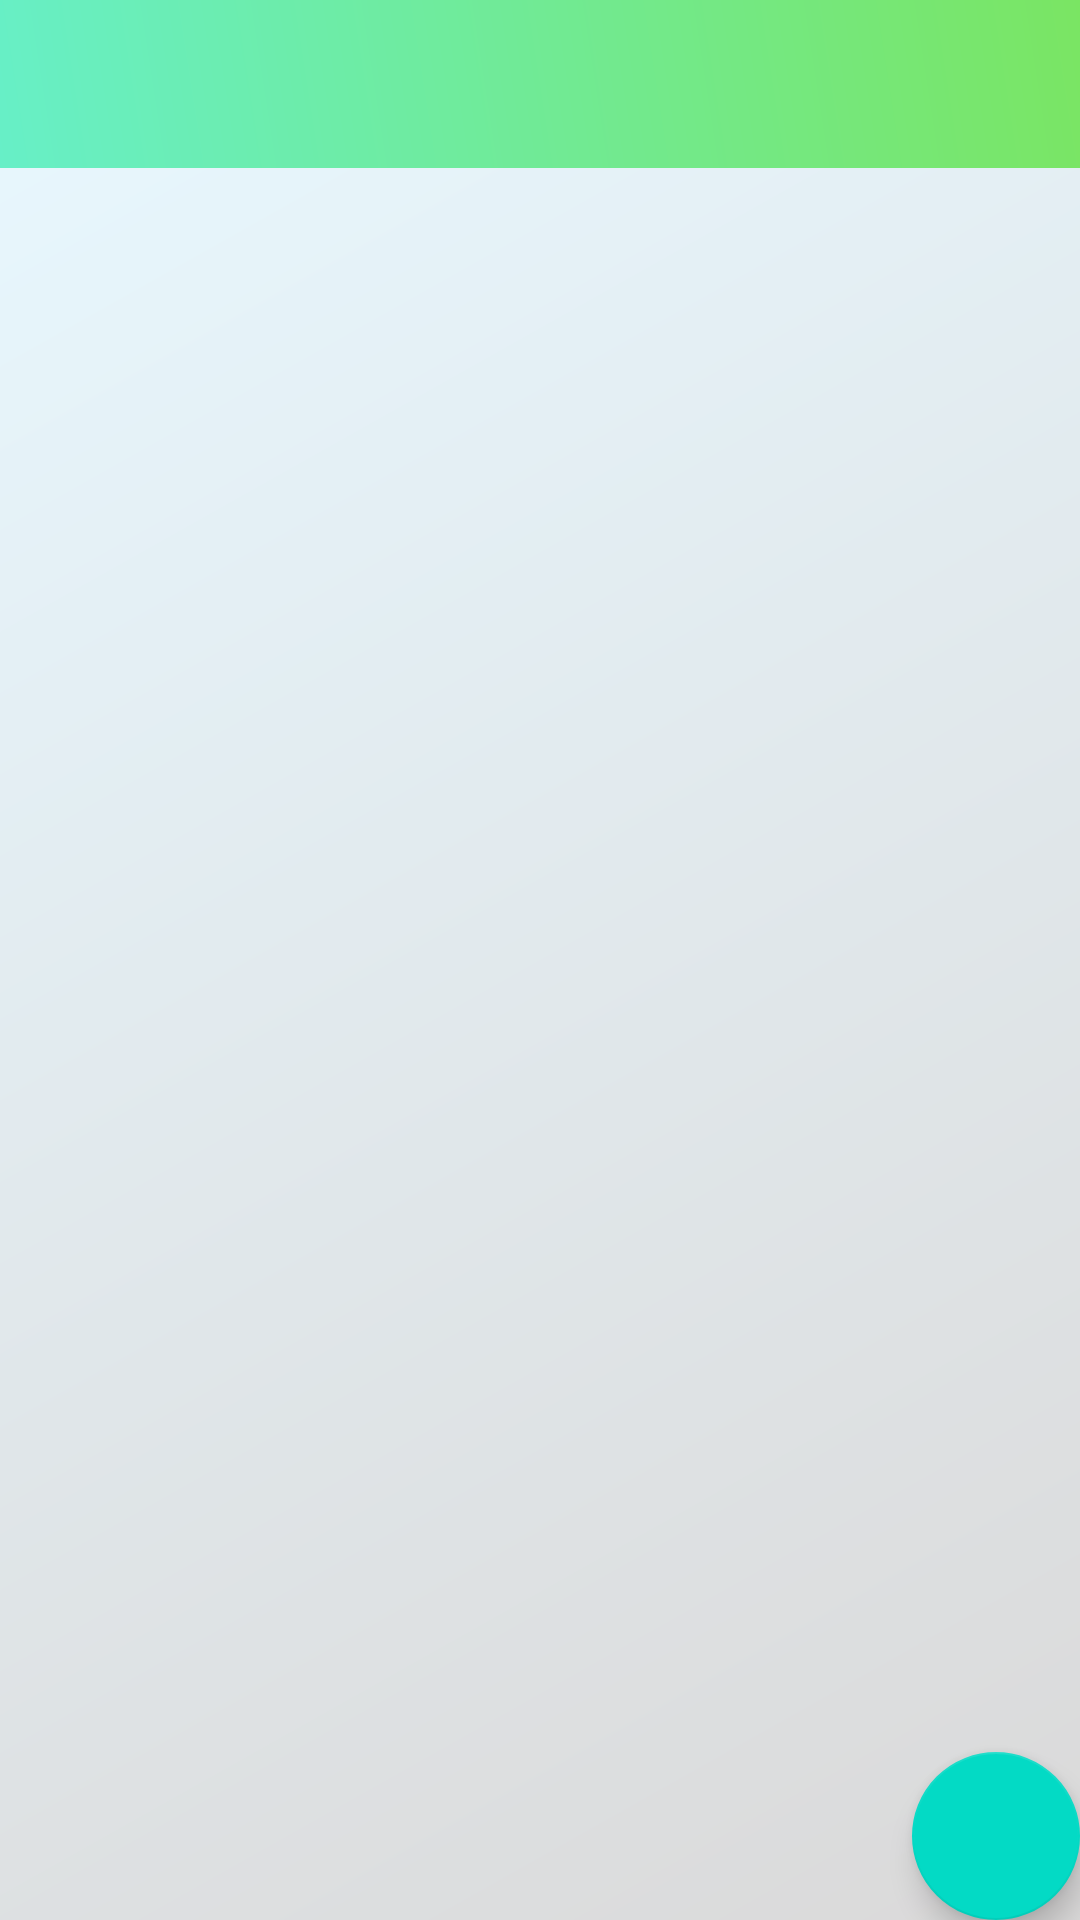

Here is an Android app screen rendered from its layout file. Give the layout XML and the strings, colors and styles it references.
<!-- AndroidManifest.xml: activity theme Theme.SpeciesRecord.NoActionBar -->
<!-- res/layout/activity_main.xml -->
<?xml version="1.0" encoding="utf-8"?>
<androidx.coordinatorlayout.widget.CoordinatorLayout xmlns:android="http://schemas.android.com/apk/res/android"
    xmlns:app="http://schemas.android.com/apk/res-auto"
    xmlns:tools="http://schemas.android.com/tools"
    android:layout_width="match_parent"
    android:layout_height="match_parent"
    android:background="@drawable/background2"
    tools:context=".MainActivity">

    <LinearLayout
        android:layout_width="match_parent"
        android:layout_height="wrap_content"
        android:orientation="vertical">

        <com.google.android.material.appbar.AppBarLayout
            android:layout_width="match_parent"
            android:layout_height="wrap_content"
            android:clipToPadding="false"
            android:fitsSystemWindows="true"
            android:background="@drawable/background1"
            android:theme="@style/Theme.SpeciesRecord.AppBarOverlay">

            <androidx.appcompat.widget.Toolbar
                android:id="@+id/record_toolbar"
                android:layout_width="match_parent"
                android:layout_height="?attr/actionBarSize"
                app:popupTheme="@style/ToolbarMenuTheme"
                app:titleTextColor="@color/white"/>

        </com.google.android.material.appbar.AppBarLayout>

        <ListView
            android:id="@+id/list_view"
            android:divider="@drawable/border1"
            android:dividerHeight="1dp"
            android:layout_width="match_parent"
            android:layout_height="wrap_content">
        </ListView>
    </LinearLayout>

    <com.google.android.material.floatingactionbutton.FloatingActionButton
        android:id="@+id/add_fab"
        android:layout_width="wrap_content"
        android:layout_height="wrap_content"
        android:layout_gravity="bottom|end"
        android:layout_margin="@dimen/fab_margin"
        android:src="@drawable/ic_add"
        android:contentDescription="@string/FAB_text" />

</androidx.coordinatorlayout.widget.CoordinatorLayout>
<!-- resources referenced by this layout -->
<resources>
  <!-- drawable background1 (drawable) -->
  <?xml version="1.0" encoding="utf-8"?>
  <shape xmlns:android="http://schemas.android.com/apk/res/android">
  <gradient
      android:angle="45"
      android:endColor="#7AE563"
      android:startColor="#67EFC7" />
  </shape>
  <!-- drawable background2 (drawable) -->
  <?xml version="1.0" encoding="utf-8"?>
  <shape xmlns:android="http://schemas.android.com/apk/res/android">
      <gradient
          android:angle="135"
          android:endColor="#E8F8FF"
          android:startColor="#DAD9D9" />
  
  
  
  </shape>
  <!-- drawable border1 (drawable) -->
  <?xml version="1.0" encoding="utf-8"?>
  <shape xmlns:android="http://schemas.android.com/apk/res/android">
      <stroke
          android:width="0.5dp"
          android:color="#131A28"/>
  </shape>
  <string name="FAB_text">Add new</string>
  <style name="Theme.SpeciesRecord.AppBarOverlay" parent="ThemeOverlay.AppCompat.Dark.ActionBar" />
  <style name="ToolbarMenuTheme">
          <item name="android:textStyle">bold</item>
          <item name="android:textColor">@color/white</item>
          <item name="popupMenuBackground">@drawable/background1</item>
      </style>
  <style name="Theme.SpeciesRecord.NoActionBar">
          <item name="windowActionBar">false</item>
          <item name="windowNoTitle">true</item>
      </style>
  <!-- not gathered from this repository: default colours our renderer supplied (Android Studio template values) -->
  <color name="white">#FFFFFFFF</color>
</resources>
